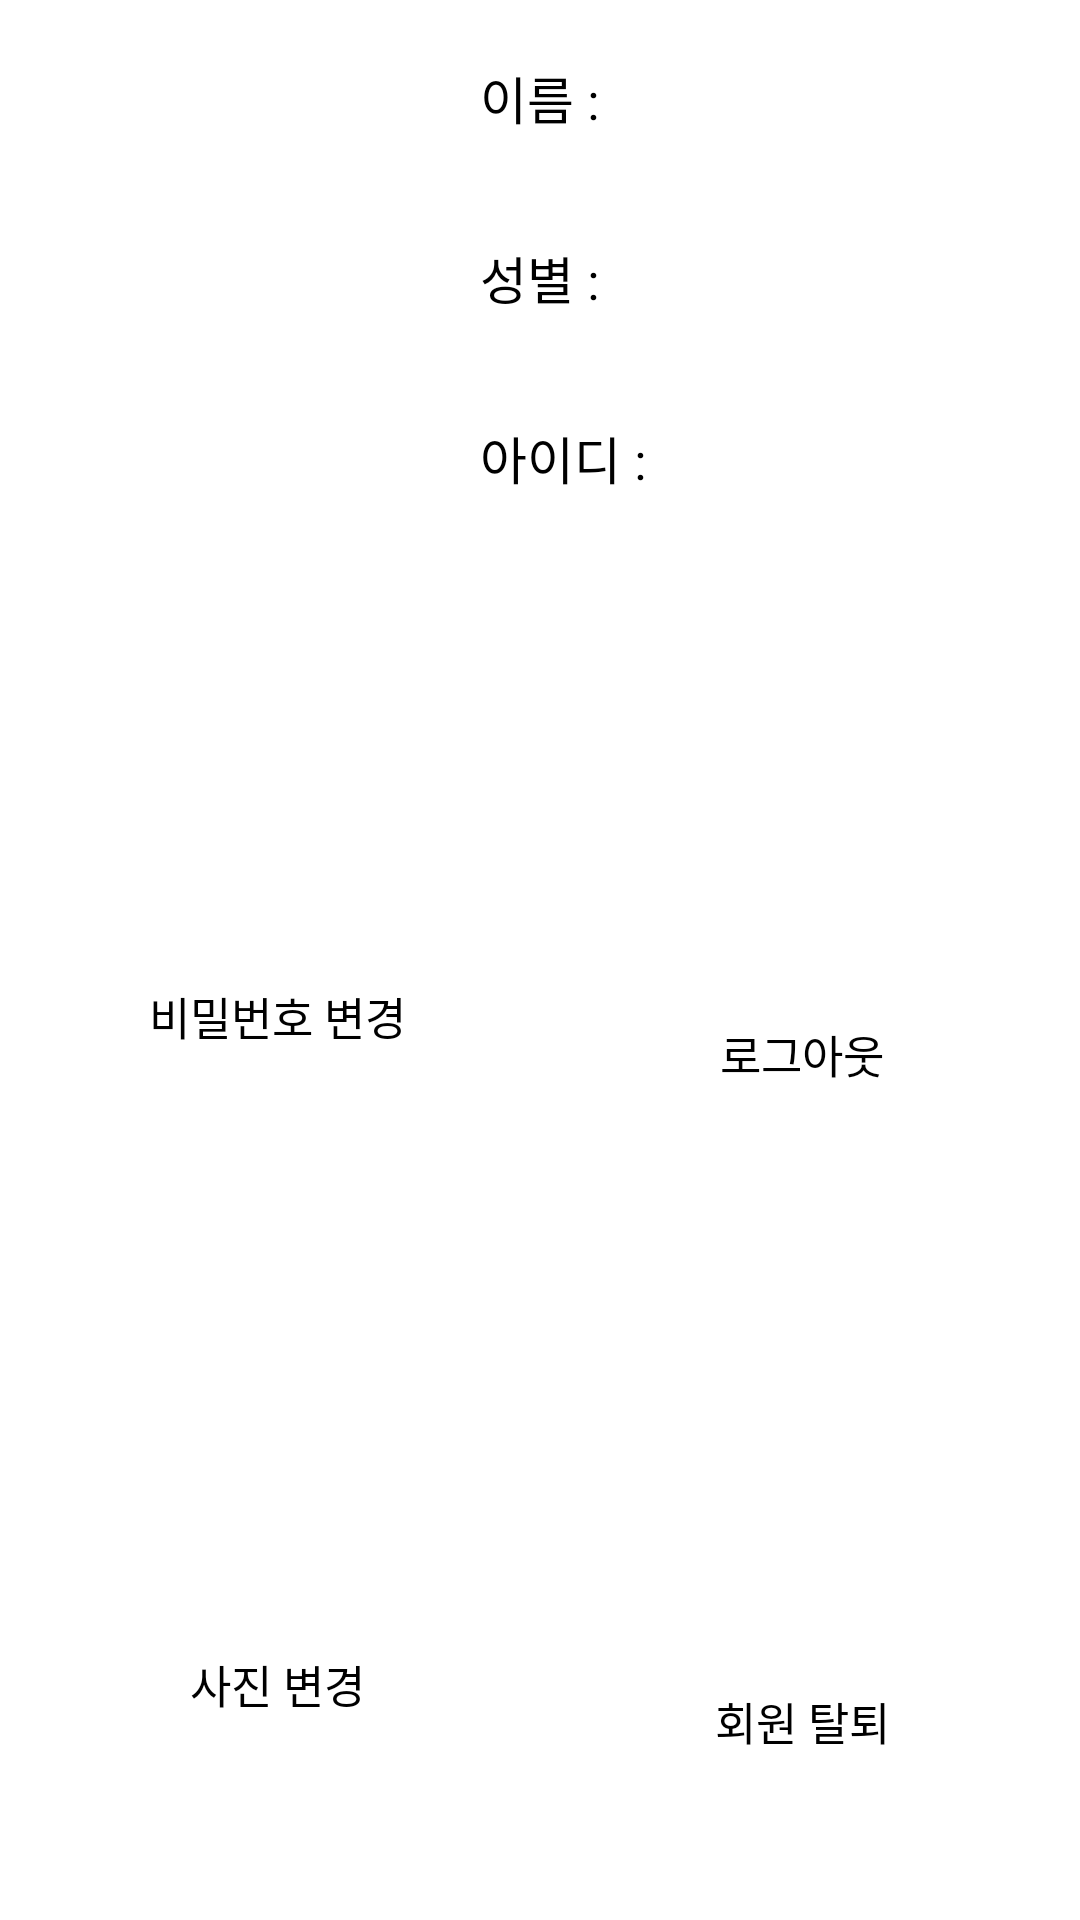

This screen was rendered from an Android layout file. Write that file and the resources it references.
<!-- AndroidManifest.xml: application theme Theme.KB_2022 -->
<!-- res/layout/fragment_option.xml -->
<?xml version="1.0" encoding="utf-8"?>
<LinearLayout xmlns:android="http://schemas.android.com/apk/res/android"
    xmlns:tools="http://schemas.android.com/tools"
    android:layout_width="match_parent"
    android:layout_height="match_parent"
    xmlns:app="http://schemas.android.com/apk/res-auto"
    tools:context=".OptionFragment"
    android:orientation="vertical">

    <RelativeLayout
        android:layout_width="match_parent"
        android:layout_height="195dp">

        <TextView
            android:id="@+id/User_info_option"
            android:layout_width="match_parent"
            android:layout_height="170dp"
            android:layout_marginStart="10dp"
            android:layout_marginLeft="10dp"
            android:layout_marginTop="10dp"
            android:layout_marginEnd="10dp"
            android:layout_marginRight="10dp"
            android:layout_marginBottom="10dp"
            android:background="@drawable/round_item"
            android:fontFamily="@font/custom_font_family"/>

        <TextView
            android:id="@+id/User_name_option"
            android:layout_width="wrap_content"
            android:layout_height="wrap_content"
            android:layout_alignTop="@+id/User_info_option"
            android:layout_marginStart="160dp"
            android:layout_marginTop="10dp"
            android:layout_marginEnd="20dp"
            android:text="이름 : "
            android:textColor="@color/black"
            android:textSize="17dp"
            android:fontFamily="@font/custom_font_family"/>

        <TextView
            android:id="@+id/User_gender_option"
            android:layout_width="wrap_content"
            android:layout_height="wrap_content"
            android:layout_below="@+id/User_name_option"
            android:layout_marginStart="160dp"
            android:layout_marginTop="35dp"
            android:layout_marginEnd="20dp"
            android:text="성별 : "
            android:textColor="@color/black"
            android:textSize="17dp"
            android:fontFamily="@font/custom_font_family"/>

        <TextView
            android:id="@+id/User_id_option"
            android:layout_width="wrap_content"
            android:layout_height="wrap_content"
            android:layout_below="@+id/User_gender_option"
            android:layout_marginStart="160dp"
            android:layout_marginTop="35dp"
            android:layout_marginEnd="20dp"
            android:text="아이디 : "
            android:textColor="@color/black"
            android:textSize="17dp"
            android:fontFamily="@font/custom_font_family"/>

        <ImageView
            android:id="@+id/User_photo_option"
            android:layout_width="120dp"
            android:layout_height="150dp"
            android:layout_alignStart="@+id/User_info_option"
            android:layout_alignTop="@+id/User_info_option"
            android:layout_marginStart="10dp"
            android:layout_marginTop="10dp"
            android:scaleType="fitXY" />
    </RelativeLayout>
    <LinearLayout
        android:layout_width="match_parent"
        android:layout_height="match_parent"
        android:orientation="vertical"
        android:weightSum="2">
        <LinearLayout
            android:layout_width="match_parent"
            android:layout_height="match_parent"
            android:orientation="horizontal"
            android:layout_weight="1"
            android:weightSum="2">

            <TextView
                android:id="@+id/option_change_pw"
                android:layout_width="match_parent"
                android:layout_height="match_parent"
                android:layout_marginLeft="10dp"
                android:layout_marginRight="5dp"
                android:layout_marginBottom="10dp"
                android:layout_weight="1"
                android:background="@drawable/round_item"
                android:clickable="true"
                android:drawableTop="@drawable/change_password"
                android:gravity="center"
                android:text="비밀번호 변경"
                android:textColor="@color/black"
                android:textSize="15dp"
                android:fontFamily="@font/custom_font_family"/>

            <TextView
                android:drawableTop="@drawable/change_logout"
                android:id="@+id/option_logout"
                android:layout_width="match_parent"
                android:layout_height="match_parent"
                android:layout_below="@+id/option_change_pw"
                android:background="@drawable/round_item"
                android:gravity="center"
                android:layout_weight="1"
                android:layout_marginLeft="5dp"
                android:layout_marginRight="10dp"
                android:layout_marginBottom="10dp"
                android:text="로그아웃"
                android:textColor="@color/black"
                android:clickable="true"
                android:textSize="15dp"
                android:fontFamily="@font/custom_font_family"/>
        </LinearLayout>
        <LinearLayout
            android:layout_width="match_parent"
            android:layout_height="match_parent"
            android:orientation="horizontal"
            android:layout_weight="1"
            android:weightSum="2">
            <TextView
                android:drawableTop="@drawable/change_photo"
                android:id="@+id/option_change_photo"
                android:layout_height="match_parent"
                android:layout_width="match_parent"
                android:layout_weight="1"
                android:background="@drawable/round_item"
                android:gravity="center"
                android:text="사진 변경"
                android:layout_marginLeft="10dp"
                android:layout_marginRight="5dp"
                android:layout_marginBottom="10dp"
                android:textColor="@color/black"
                android:clickable="true"
                android:textSize="15dp"
                android:fontFamily="@font/custom_font_family"/>
            <TextView
                android:id="@+id/option_sign_out"
                android:drawableTop="@drawable/change_out"
                android:layout_width="match_parent"
                android:layout_height="match_parent"
                android:layout_weight="1"
                android:layout_below="@+id/option_change_name"
                android:layout_marginLeft="5dp"
                android:layout_marginRight="10dp"
                android:layout_marginBottom="10dp"
                android:background="@drawable/round_item"
                android:gravity="center"
                android:text="회원 탈퇴"
                android:textColor="@color/black"
                android:clickable="true"
                android:textSize="15dp"
                android:fontFamily="@font/custom_font_family"/>
        </LinearLayout>
    </LinearLayout>
</LinearLayout>
<!-- resources referenced by this layout -->
<resources>
  <color name="black">#FF000000</color>
  <!-- drawable change_logout (drawable) -->
  <vector android:autoMirrored="true" android:height="100dp"
      android:tint="#FFFFFF" android:viewportHeight="24"
      android:viewportWidth="24" android:width="100dp" xmlns:android="http://schemas.android.com/apk/res/android">
      <path android:fillColor="@android:color/white" android:pathData="M17,7l-1.41,1.41L18.17,11H8v2h10.17l-2.58,2.58L17,17l5,-5zM4,5h8V3H4c-1.1,0 -2,0.9 -2,2v14c0,1.1 0.9,2 2,2h8v-2H4V5z"/>
  </vector>
  <!-- drawable change_out (drawable) -->
  <vector android:autoMirrored="true" android:height="100dp"
      android:tint="#FFFFFF" android:viewportHeight="24"
      android:viewportWidth="24" android:width="100dp" xmlns:android="http://schemas.android.com/apk/res/android">
      <path android:fillColor="@android:color/white" android:pathData="M13.49,5.48c1.1,0 2,-0.9 2,-2s-0.9,-2 -2,-2 -2,0.9 -2,2 0.9,2 2,2zM9.89,19.38l1,-4.4 2.1,2v6h2v-7.5l-2.1,-2 0.6,-3c1.3,1.5 3.3,2.5 5.5,2.5v-2c-1.9,0 -3.5,-1 -4.3,-2.4l-1,-1.6c-0.4,-0.6 -1,-1 -1.7,-1 -0.3,0 -0.5,0.1 -0.8,0.1l-5.2,2.2v4.7h2v-3.4l1.8,-0.7 -1.6,8.1 -4.9,-1 -0.4,2 7,1.4z"/>
  </vector>
  <!-- drawable change_password (drawable) -->
  <vector android:height="75dp" android:tint="#FFFFFF"
      android:viewportHeight="24" android:viewportWidth="24"
      android:width="75dp" xmlns:android="http://schemas.android.com/apk/res/android">
      <path android:fillColor="@android:color/white" android:pathData="M12.65,10C11.83,7.67 9.61,6 7,6c-3.31,0 -6,2.69 -6,6s2.69,6 6,6c2.61,0 4.83,-1.67 5.65,-4H17v4h4v-4h2v-4H12.65zM7,14c-1.1,0 -2,-0.9 -2,-2s0.9,-2 2,-2 2,0.9 2,2 -0.9,2 -2,2z"/>
  </vector>
  <!-- drawable change_photo (drawable) -->
  <vector android:height="75dp" android:tint="#FFFFFF"
      android:viewportHeight="24" android:viewportWidth="24"
      android:width="75dp" xmlns:android="http://schemas.android.com/apk/res/android">
      <path android:fillColor="@android:color/white" android:pathData="M21,19V5c0,-1.1 -0.9,-2 -2,-2H5c-1.1,0 -2,0.9 -2,2v14c0,1.1 0.9,2 2,2h14c1.1,0 2,-0.9 2,-2zM8.5,13.5l2.5,3.01L14.5,12l4.5,6H5l3.5,-4.5z"/>
  </vector>
  <style name="Theme.KB_2022" parent="Theme.MaterialComponents.DayNight.DarkActionBar">
          
          <item name="colorPrimary">@color/purple_500</item>
          <item name="colorPrimaryVariant">@color/purple_700</item>
          <item name="colorOnPrimary">@color/white</item>
          
          <item name="colorSecondary">@color/teal_200</item>
          <item name="colorSecondaryVariant">@color/teal_700</item>
          <item name="colorOnSecondary">@color/black</item>
          
          <item name="android:statusBarColor" tools:targetApi="l">?attr/colorPrimaryVariant</item>
          
      </style>
  <color name="purple_500">#95e995</color>
  <color name="purple_700">#B4F0B4</color>
  <color name="white">#FFFFFFFF</color>
  <color name="teal_200">#FF03DAC5</color>
  <color name="teal_700">#FF018786</color>
</resources>
